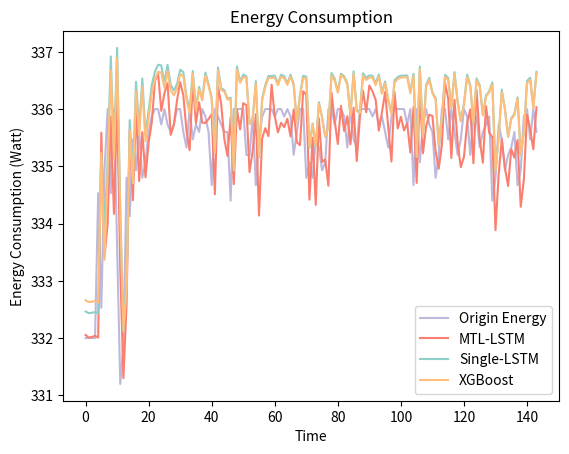

The script that saved this image:
import numpy as np
import matplotlib.pyplot as plt
import random

def adjust_elements(lst):
    adjusted_lst = [x - random.uniform(0, 1) for x in lst]
    return adjusted_lst



origin = [332.0,332.0,332.0,332.0,334.53,332.53,334.93,336.0,334.53,336.0,333.6,331.2,331.87,334.8,334.13,335.47,334.93,335.6,334.8,335.07,335.6,335.87,336.0,336.0,335.73,336.0,335.73,335.6,335.73,336.0,336.0,335.6,335.33,336.0,335.47,335.73,335.6,336.0,335.87,335.6,334.67,336.0,335.87,335.73,335.6,335.6,334.4,336.0,336.0,336.0,336.0,335.2,335.2,335.87,334.67,335.47,335.87,336.0,336.0,336.0,335.87,336.0,336.0,335.87,336.0,335.87,335.2,335.6,336.0,336.0,334.8,335.07,334.8,335.47,335.33,334.93,335.07,336.0,336.0,335.73,336.0,336.0,335.87,335.33,336.0,335.47,335.33,336.0,336.0,336.0,336.0,335.87,336.0,335.73,335.87,335.6,335.33,335.87,336.0,336.0,336.0,336.0,335.73,336.0,334.67,336.0,335.07,335.73,336.0,335.73,335.6,334.8,335.2,336.0,336.0,335.47,336.0,335.6,335.2,335.47,336.0,335.87,335.2,335.87,335.87,335.33,335.6,335.73,335.87,334.4,334.8,335.73,335.47,334.93,335.2,335.33,335.6,334.67,334.93,335.87,336.0,335.47,336.0,335.6]
print(len(origin))

# pred1 = [236.58649,236.38908,237.80089,238.43007,238.96954,238.90276,236.7537,236.81274,237.8228,234.80449,232.95427,236.49985,238.04475,238.82092,236.98735,235.55075,235.21292,236.02986,235.49745,234.89206,234.16335,247.7234,246.29654,235.11942,234.29735,234.24461,234.73723,233.97075,234.13394,233.84898,233.7315,233.8338,234.60252,234.30992,234.93127,234.57527,234.46677,234.94891,234.82294,235.60846,235.14206,234.47458,235.0719,235.13397,234.99948,235.38446,238.15033,238.33128,238.54356,238.93045,238.83217,238.65349,239.16249,238.95192,238.96019,238.7903,238.36024,238.4611,238.41272,237.60956,238.21034,238.51393,237.9416,238.10147,238.53178,239.05531,238.88783,238.29611,238.13045,238.17967,237.89848,237.70021,237.3876,237.67175,237.90395,238.19926,238.5688,238.26466,238.59843,238.18819,238.23848,238.28664,238.77167,238.19284,238.4454,237.86092,238.40536,237.67664,238.07695,238.4504,237.37654,238.10757,237.71814,237.541,237.93828,237.79128,237.98364,237.03534,235.2068,235.53201,235.61638,235.37778,235.14351,235.91545,236.1695,237.4689,237.31886,238.43803,238.2412,238.58305,237.79134,237.67804,238.1523,237.55133,237.93513,237.41553,238.08708,237.62999,237.88345,237.9655,237.95139,237.45393,237.51175,237.58604,238.04619,237.72945,237.97073,237.51086,237.35803,236.82806,237.66727,237.96634,238.5646,238.27068,238.28748,238.00258,238.8539,238.15636,237.90085,239.17184,238.20602,238.11592,237.75484,238.25954]
# print(len(pred1))

pred2 = [332.4649,332.43628,332.44223,332.45486,332.43683,335.13208,333.87833,335.11624,336.9186,335.24478,337.06775,334.2526,332.1294,332.9309,335.80704,334.8187,336.47586,335.6688,336.5344,335.5453,335.9705,336.4174,336.65524,336.7741,336.76248,336.4694,336.77246,336.42194,336.32306,336.438,336.6861,336.64706,336.22388,335.9669,336.6653,336.0103,336.38727,336.17447,336.63733,336.43442,336.19864,335.23578,336.72525,336.36572,336.33194,336.18375,336.19766,334.92252,336.74695,336.47675,336.6017,336.57413,335.74472,335.83707,336.48874,335.1561,336.1832,336.42004,336.5785,336.57663,336.5852,336.4467,336.60056,336.5767,336.44785,336.60083,336.44205,335.76105,336.25168,336.5814,336.5656,335.32333,335.7484,335.3526,336.1213,335.86703,335.51306,335.6905,336.63007,336.5307,336.30746,336.61652,336.5736,336.45636,335.89813,336.65903,335.9844,335.95108,336.6253,336.54523,336.5893,336.58182,336.44986,336.6032,336.2961,336.4834,336.16382,335.92636,336.5031,336.56055,336.58286,336.58463,336.58707,336.301,336.6152,335.16534,336.74243,335.51306,336.4231,336.5455,336.292,336.1931,335.35098,335.8649,336.59976,336.5415,336.02985,336.6455,336.1279,335.79782,336.09363,336.59952,336.4205,335.76675,336.53616,336.4152,335.89893,336.2375,336.3112,336.46698,334.90497,335.51147,336.33948,335.99997,335.5188,335.84024,335.91458,336.20496,335.19986,335.60144,336.49243,336.54828,336.03018,336.65274]
print(len(pred2))

pred1 = [332.05508,332.00778,332.0203,332.0392,332.0072,335.68842,334.09616,334.93317,336.72705,335.01428,336.87848,334.10147,332.03613,332.83588,335.68518,334.69794,336.3216,335.51785,336.38513,335.40543,335.837,336.27853,336.52295,336.636,336.62067,336.34045,336.64096,336.3011,336.20837,336.32208,336.56985,336.5314,336.12134,335.8737,336.5652,335.92227,336.2993,336.08838,336.54355,336.34488,336.10638,335.15857,336.6299,336.27954,336.2429,336.08997,336.10852,334.85724,336.65564,336.38956,336.50275,336.47687,335.66098,335.75507,336.39902,335.0878,336.09445,336.33148,336.49075,336.4776,336.48886,336.35394,336.5048,336.48108,336.35782,336.50098,336.34546,335.679,336.16418,336.4892,336.47556,335.2437,335.66675,335.283,336.04123,335.78604,335.43988,335.60855,336.53943,336.44135,336.21628,336.51517,336.471,336.3603,335.81497,336.56348,335.90216,335.86835,336.53207,336.45648,336.49362,336.48575,336.3539,336.50537,336.2035,336.39276,336.0741,335.84006,336.41083,336.4706,336.48892,336.48526,336.4866,336.2089,336.52103,335.09186,336.6477,335.43463,336.33615,336.4486,336.20547,336.0994,335.27417,335.77747,336.51254,336.45145,335.94116,336.54434,336.04175,335.71426,336.00824,336.50842,336.32925,335.67578,336.44095,336.3243,335.81488,336.14468,336.21802,336.37234,334.8371,335.43604,336.25482,335.9242,335.43277,335.7571,335.83408,336.1207,335.12494,335.52472,336.40564,336.45966,335.9407,336.5516]
print(len(pred1))

pred3 = [332.6625,332.62866,332.63464,332.64944,332.62653,335.242,333.36636,334.85193,336.67435,335.14633,336.89343,334.18298,332.12064,332.87018,335.63373,334.7009,336.31024,335.54248,336.3831,335.43585,335.84595,336.2801,336.51505,336.65262,336.63852,336.36697,336.66315,336.32776,336.24005,336.35767,336.60934,336.5739,336.16806,335.92722,336.61844,335.9835,336.34534,336.1493,336.58313,336.40222,336.1703,335.2397,336.67282,336.3356,336.3034,336.16672,336.16833,334.9353,336.69122,336.45642,336.55978,336.54657,335.73602,335.82376,336.44968,335.16885,336.15408,336.38297,336.5439,336.54468,336.54956,336.41663,336.5676,336.53568,336.42224,336.572,336.41342,335.75052,336.22626,336.53934,336.53244,335.3308,335.7332,335.35245,336.09476,335.84882,335.5136,335.68143,336.58755,336.4966,336.2848,336.5939,336.5481,336.42435,335.88852,336.61597,335.96674,335.92856,336.5792,336.5082,336.54788,336.54904,336.4194,336.57114,336.26526,336.45114,336.1456,335.91058,336.4642,336.523,336.54816,336.55734,336.555,336.27408,336.57986,335.17313,336.70084,335.5108,336.39127,336.51056,336.27072,336.17175,335.37143,335.84467,336.5638,336.50854,336.0228,336.60687,336.11404,335.784,336.0714,336.5571,336.4019,335.75854,336.50177,336.38702,335.88745,336.2184,336.2916,336.43088,334.92426,335.5039,336.295,335.9895,335.51404,335.82593,335.89395,336.18088,335.2073,335.58582,336.45035,336.51126,336.01328,336.6243]
print(len(pred3))


# origin = adjust_elements(origin)
pred1 = adjust_elements(pred1)
pred1[0:5] = [332.05508,332.00778,332.0203,332.0392,332.0072]
# pred3 = adjust_elements(pred1)

plt.plot(origin, color='#BEB8DC', label='Origin Energy')
plt.plot(pred1, color='#FA7F6F', label='MTL-LSTM')
plt.plot(pred2, color='#8ECFC9', label='Single-LSTM')
plt.plot(pred3, color='#FFBE7A', label='XGBoost')

plt.title('Energy Consumption')
plt.xlabel('Time')
plt.ylabel('Energy Consumption (Watt)')
plt.legend()
plt.show()
